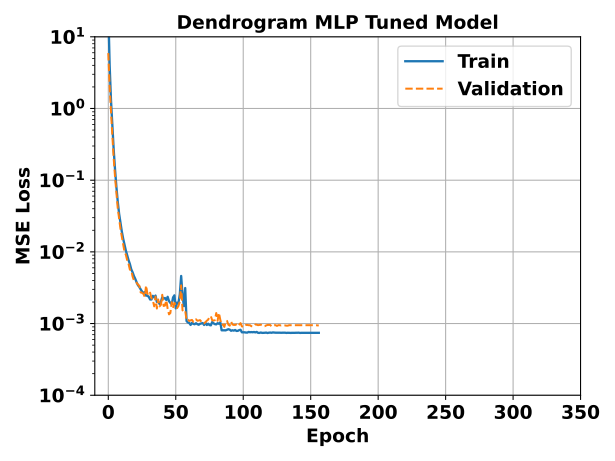

The file beside this chart, header and first rows:
epoch, MLP_dend_Tuned - _step, MLP_dend_Tuned - _step__MIN, MLP_dend_Tuned - _step__MAX, MLP_dend_Tuned - train_loss_epoch, MLP_dend_Tuned - train_loss_epoch__MIN, MLP_dend_Tuned - train_loss_epoch__MAX, MLP_dend_Tuned - val_loss_epoch, MLP_dend_Tuned - val_loss_epoch__MIN, MLP_dend_Tuned - val_loss_epoch__MAX
0, 151.5, 151, 152, 23.88, 23.88, 23.88, 5.922, 5.922, 5.922
1, 304.5, 304, 305, 4.028, 4.028, 4.028, 2.003, 2.003, 2.003
2, 457.5, 457, 458, 1.306, 1.306, 1.306, 0.8884, 0.8884, 0.8884
3, 610.5, 610, 611, 0.5696, 0.5696, 0.5696, 0.4182, 0.4182, 0.4182
4, 763.5, 763, 764, 0.2667, 0.2667, 0.2667, 0.2008, 0.2008, 0.2008
5, 916.5, 916, 917, 0.1406, 0.1406, 0.1406, 0.1108, 0.1108, 0.1108
6, 1070, 1069, 1070, 0.08077, 0.08077, 0.08077, 0.06614, 0.06614, 0.06614
7, 1222, 1222, 1223, 0.05048, 0.05048, 0.05048, 0.04068, 0.04068, 0.04068
8, 1376, 1375, 1376, 0.03421, 0.03421, 0.03421, 0.02891, 0.02891, 0.02891
9, 1528, 1528, 1529, 0.02533, 0.02533, 0.02533, 0.02105, 0.02105, 0.02105
10, 1682, 1681, 1682, 0.01934, 0.01934, 0.01934, 0.01628, 0.01628, 0.01628
11, 1834, 1834, 1835, 0.01534, 0.01534, 0.01534, 0.01281, 0.01281, 0.01281
12, 1988, 1987, 1988, 0.01259, 0.01259, 0.01259, 0.01005, 0.01005, 0.01005
13, 2140, 2140, 2141, 0.01045, 0.01045, 0.01045, 0.009119, 0.009119, 0.009119
14, 2294, 2293, 2294, 0.008881, 0.008881, 0.008881, 0.00763, 0.00763, 0.00763
15, 2446, 2446, 2447, 0.00768, 0.00768, 0.00768, 0.006805, 0.006805, 0.006805
16, 2600, 2599, 2600, 0.006774, 0.006774, 0.006774, 0.005644, 0.005644, 0.005644
17, 2752, 2752, 2753, 0.005716, 0.005716, 0.005716, 0.005607, 0.005607, 0.005607
18, 2906, 2905, 2906, 0.005201, 0.005201, 0.005201, 0.004527, 0.004527, 0.004527
19, 3058, 3058, 3059, 0.004603, 0.004603, 0.004603, 0.004001, 0.004001, 0.004001
20, 3212, 3211, 3212, 0.004194, 0.004194, 0.004194, 0.003841, 0.003841, 0.003841
21, 3364, 3364, 3365, 0.003765, 0.003765, 0.003765, 0.003709, 0.003709, 0.003709
22, 3518, 3517, 3518, 0.003425, 0.003425, 0.003425, 0.003497, 0.003497, 0.003497
23, 3670, 3670, 3671, 0.003248, 0.003248, 0.003248, 0.003373, 0.003373, 0.003373
24, 3824, 3823, 3824, 0.002997, 0.002997, 0.002997, 0.002716, 0.002716, 0.002716
25, 3976, 3976, 3977, 0.002804, 0.002804, 0.002804, 0.002687, 0.002687, 0.002687
26, 4130, 4129, 4130, 0.002652, 0.002652, 0.002652, 0.002607, 0.002607, 0.002607
27, 4282, 4282, 4283, 0.002746, 0.002746, 0.002746, 0.002358, 0.002358, 0.002358
28, 4436, 4435, 4436, 0.002453, 0.002453, 0.002453, 0.003395, 0.003395, 0.003395
29, 4588, 4588, 4589, 0.002448, 0.002448, 0.002448, 0.002607, 0.002607, 0.002607
30, 4742, 4741, 4742, 0.002358, 0.002358, 0.002358, 0.002475, 0.002475, 0.002475
31, 4894, 4894, 4895, 0.002167, 0.002167, 0.002167, 0.002694, 0.002694, 0.002694
32, 5048, 5047, 5048, 0.002168, 0.002168, 0.002168, 0.002249, 0.002249, 0.002249
33, 5200, 5200, 5201, 0.002436, 0.002436, 0.002436, 0.002132, 0.002132, 0.002132
34, 5354, 5353, 5354, 0.002313, 0.002313, 0.002313, 0.001738, 0.001738, 0.001738
35, 5506, 5506, 5507, 0.002456, 0.002456, 0.002456, 0.002373, 0.002373, 0.002373
36, 5660, 5659, 5660, 0.002002, 0.002002, 0.002002, 0.001621, 0.001621, 0.001621
37, 5812, 5812, 5813, 0.002008, 0.002008, 0.002008, 0.002169, 0.002169, 0.002169
38, 5966, 5965, 5966, 0.001877, 0.001877, 0.001877, 0.001738, 0.001738, 0.001738
39, 6118, 6118, 6119, 0.002018, 0.002018, 0.002018, 0.001825, 0.001825, 0.001825
40, 6272, 6271, 6272, 0.002332, 0.002332, 0.002332, 0.002519, 0.002519, 0.002519
41, 6424, 6424, 6425, 0.002227, 0.002227, 0.002227, 0.00176, 0.00176, 0.00176
42, 6578, 6577, 6578, 0.002273, 0.002273, 0.002273, 0.001782, 0.001782, 0.001782
43, 6730, 6730, 6731, 0.002134, 0.002134, 0.002134, 0.002117, 0.002117, 0.002117
44, 6884, 6883, 6884, 0.00236, 0.00236, 0.00236, 0.001606, 0.001606, 0.001606
45, 7036, 7036, 7037, 0.002055, 0.002055, 0.002055, 0.001343, 0.001343, 0.001343
46, 7190, 7189, 7190, 0.001942, 0.001942, 0.001942, 0.001402, 0.001402, 0.001402
47, 7342, 7342, 7343, 0.001856, 0.001856, 0.001856, 0.001986, 0.001986, 0.001986
48, 7496, 7495, 7496, 0.002311, 0.002311, 0.002311, 0.00165, 0.00165, 0.00165
49, 7648, 7648, 7649, 0.002474, 0.002474, 0.002474, 0.001942, 0.001942, 0.001942
50, 7802, 7801, 7802, 0.00163, 0.00163, 0.00163, 0.001738, 0.001738, 0.001738
51, 7954, 7954, 7955, 0.001958, 0.001958, 0.001958, 0.001643, 0.001643, 0.001643
52, 8108, 8107, 8108, 0.001943, 0.001943, 0.001943, 0.00176, 0.00176, 0.00176
53, 8260, 8260, 8261, 0.002565, 0.002565, 0.002565, 0.00203, 0.00203, 0.00203
54, 8414, 8413, 8414, 0.004609, 0.004609, 0.004609, 0.00341, 0.00341, 0.00341
55, 8566, 8566, 8567, 0.002497, 0.002497, 0.002497, 0.001533, 0.001533, 0.001533
56, 8720, 8719, 8720, 0.001752, 0.001752, 0.001752, 0.001468, 0.001468, 0.001468
57, 8872, 8872, 8873, 0.003129, 0.003129, 0.003129, 0.001511, 0.001511, 0.001511
58, 9026, 9025, 9026, 0.001084, 0.001084, 0.001084, 0.001117, 0.001117, 0.001117
59, 9178, 9178, 9179, 0.001037, 0.001037, 0.001037, 0.001146, 0.001146, 0.001146
... 97 more rows
